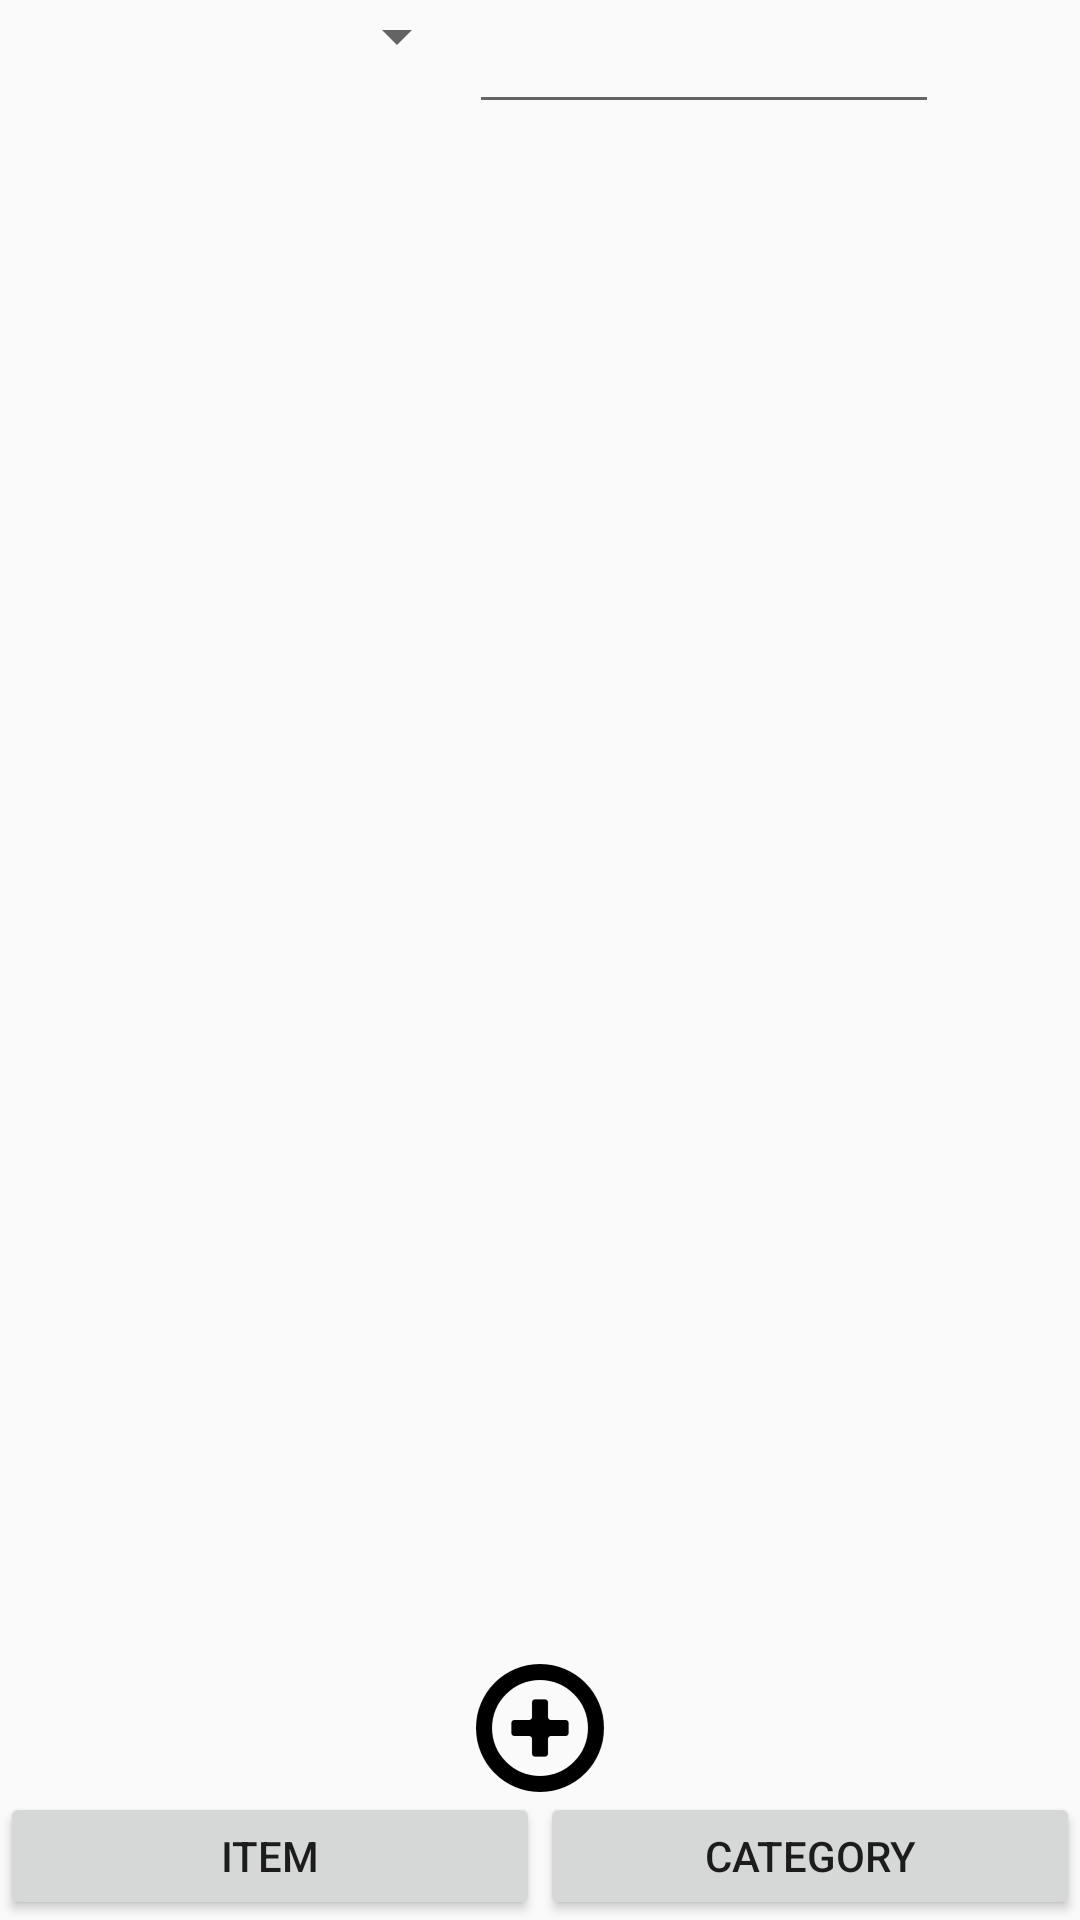

Reconstruct the res/layout file that produces this screen, plus the resources it refers to.
<!-- AndroidManifest.xml: application theme AppTheme -->
<!-- res/layout/itemmanegement.xml -->
<?xml version="1.0" encoding="utf-8"?>
<LinearLayout xmlns:android="http://schemas.android.com/apk/res/android"
    android:orientation="vertical" android:layout_width="match_parent"
    android:layout_height="match_parent"
    android:focusableInTouchMode="true">

    <LinearLayout
        android:layout_width="match_parent"
        android:layout_height="0dp"
        android:layout_weight="1"
        android:orientation="horizontal">

        <Spinner
            android:id="@+id/searchcategoryname"
            android:layout_width="0dp"
            android:layout_height="wrap_content"
            android:layout_weight="1" />

        <EditText
            android:id="@+id/searchitemname"
            android:layout_width="0dp"
            android:layout_height="wrap_content"
            android:layout_weight="1"
            android:inputType="text"/>


        <ImageButton
            android:id="@+id/serachbutton"
            android:layout_width="0dp"
            android:layout_height="wrap_content"
            android:layout_weight="0.3"
            android:src="@drawable/serch"
            android:adjustViewBounds="true"
            android:scaleType="fitXY"
            android:padding="10dp"
            android:background="@null"
            android:layout_gravity="left"
            android:onClick="onSeach" />

    </LinearLayout>

    <ListView
        android:id="@+id/itemList"
        android:layout_width="match_parent"
        android:layout_height="0dp"
        android:layout_weight="12" />

    <ImageButton
        android:id="@+id/button"
        android:layout_width="wrap_content"
        android:layout_height="0dp"
        android:layout_gravity="center"
        android:layout_weight="1"
        android:onClick="onClick"
        android:src="@drawable/add"
        android:adjustViewBounds="true"
        android:scaleType="fitXY"
        android:background="@null"/>

    <LinearLayout
        android:layout_width="match_parent"
        android:layout_height="0dp"
        android:layout_weight="1"
        android:orientation="horizontal">

        <Button
            android:id="@+id/moveitemanegementbuttun"
            android:layout_width="0dp"
            android:layout_height="wrap_content"
            android:layout_weight="1"
            android:text="Item" />


        <Button
            android:id="@+id/movecategorymanegementbutton"
            android:layout_width="0dp"
            android:layout_height="wrap_content"
            android:layout_weight="1"
            android:onClick="moveCategoryManegementActivity"
            android:text="Category" />

    </LinearLayout>


</LinearLayout>
<!-- resources referenced by this layout -->
<resources>
  <!-- drawable add: png bitmap (drawable-v24, 10981 bytes) -->
  <style name="AppTheme" parent="Theme.AppCompat.Light.DarkActionBar">
          
          <item name="colorPrimary">@color/colorPrimary</item>
          <item name="colorPrimaryDark">@color/colorPrimaryDark</item>
          <item name="colorAccent">@color/colorAccent</item>
          <item name="actionMenuTextColor">@color/menuTextColor</item>
      </style>
  <color name="colorPrimary">#000000</color>
  <color name="colorPrimaryDark">#000000</color>
  <color name="colorAccent">#03DAC5</color>
  <color name="menuTextColor">#000000</color>
</resources>
